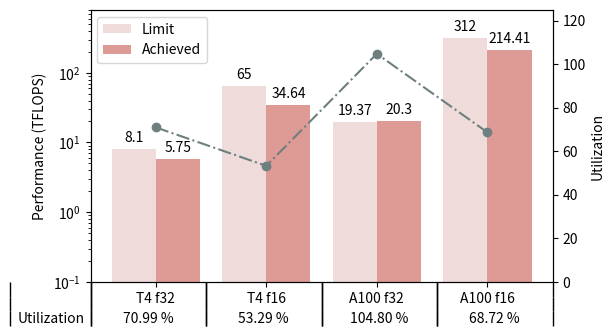

Write the Python code that produced this figure.
import matplotlib.pyplot as plt
import pandas as pd
import numpy as np
from matplotlib import colors

# HTML color code: https://htmlcolorcodes.com/
# Latex color code:
COLOR_LIMIT = "#EEDBDA"
COLOR_ACHIEVED = "#DE9A95"
COLOR_LINE = "#6E7F80"

x_entries = ['T4 f32', 'T4 f16', 'A100 f32', 'A100 f16']
max_flops = {
    'Limit': [8.10, 65, 19.37, 312],
    'Achieved': [5.75, 34.64, 20.30, 214.41],
}

len_x = len(x_entries)
x = list(range(len_x))

#############################################################
# Ax1: bar chart
fig, ax1 = plt.subplots(figsize=(6, 4))

width = 0.4  # the width of the bars
idx = 0
color = [COLOR_LIMIT, COLOR_ACHIEVED]

x_center = [x[i] + width / 2 for i in range(len_x)]  # for central x-tick

for legend, flops in max_flops.items():
    offset = width * idx
    x_i = [x[i] + offset for i in range(len_x)]
    rects = ax1.bar(x_i, flops, width=width, label=legend, color=color[idx])
    ax1.bar_label(rects, padding=3)
    idx += 1

# Add some text for labels, title and custom x-axis tick labels, etc.
ax1.set_ylabel('Performance (TFLOPS)')
ax1.set_yscale('log')
ax1.set_ylim(0.1, 800)
ax1.set_xticks(x_center, x_entries)  # overlap with table
ax1.legend(loc='upper left')

#############################################################
# Ax2: line
utilizations = [max_flops['Achieved'][i] / max_flops['Limit'][i] * 100 for i in range(len_x)]
print("Utilizations")
print(utilizations)
ax2 = ax1.twinx()
ax2.plot(x_center, utilizations, 'o-.', color=COLOR_LINE)
ax2.set_ylabel('Utilization')

ax2.set_ylim(0, 125)

############################################################
# table
# two blank rows to increase vspace
cell_text = [['' for i in range(len_x)], ['' for i in range(len_x)], ['%4.2f %%' %u for u in utilizations]]

plt.table(cellText=cell_text,
		      rowLabels=['', '', 'Utilization'], cellLoc='center',
                      loc='bottom', edges='vertical')
# Adjust layout to make room for the table
plt.subplots_adjust(left=0.13, bottom=0.2)

plt.savefig('fig2_max_performance.png')

##########################################
print("f32 speedup %6.1f"%(max_flops['Achieved'][2]/max_flops['Achieved'][0]))
print("f16 speedup %6.1f"%(max_flops['Achieved'][3]/max_flops['Achieved'][1]))

